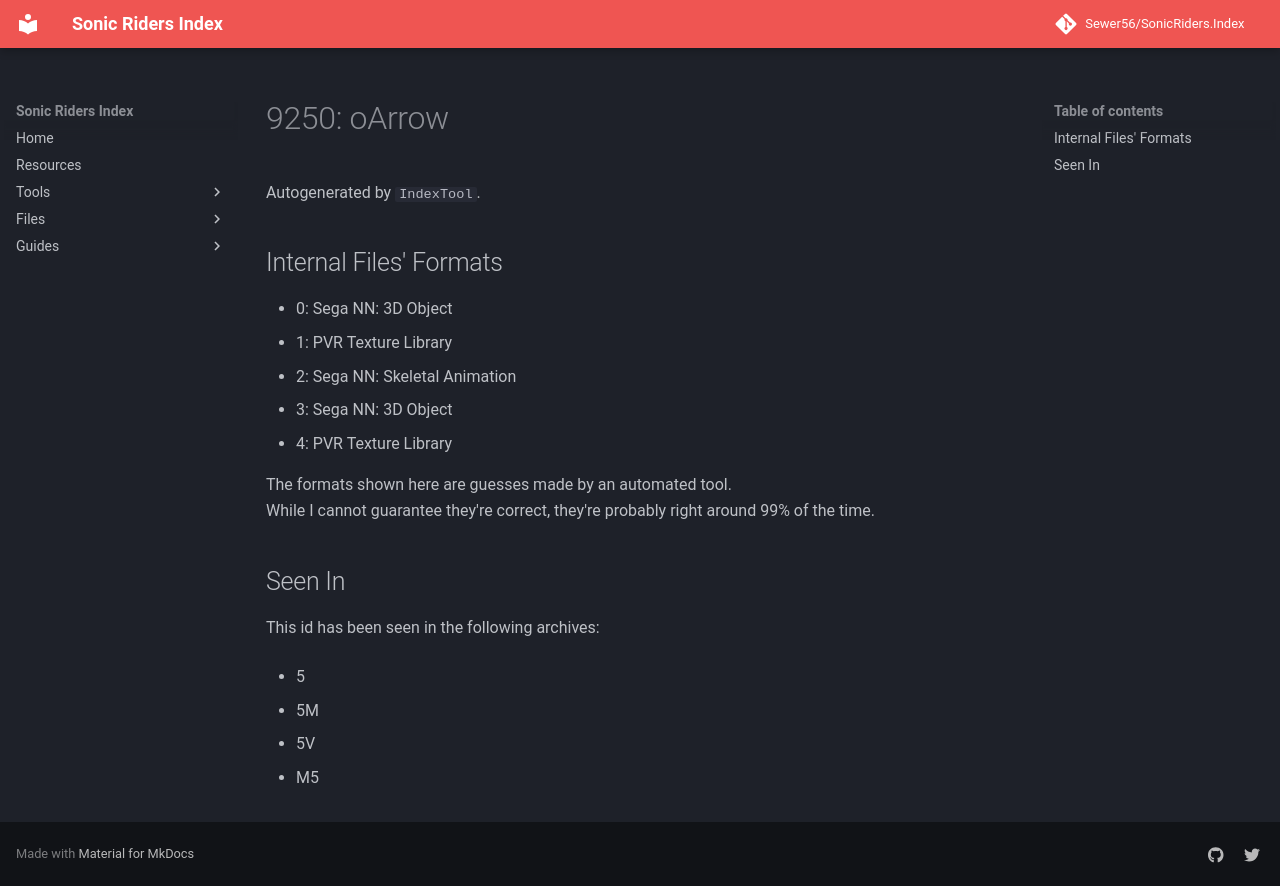

repository: Sewer56/SonicRiders.Index · page: files/groups/9250.html · generator: mkdocs

# 9250: oArrow

Autogenerated by `IndexTool`.  



## Internal Files' Formats
- 0: Sega NN: 3D Object
- 1: PVR Texture Library
- 2: Sega NN: Skeletal Animation
- 3: Sega NN: 3D Object
- 4: PVR Texture Library

The formats shown here are guesses made by an automated tool.  
While I cannot guarantee they're correct, they're probably right around 99% of the time.

## Seen In

This id has been seen in the following archives:  

- 5  

- 5M  

- 5V  

- M5  
